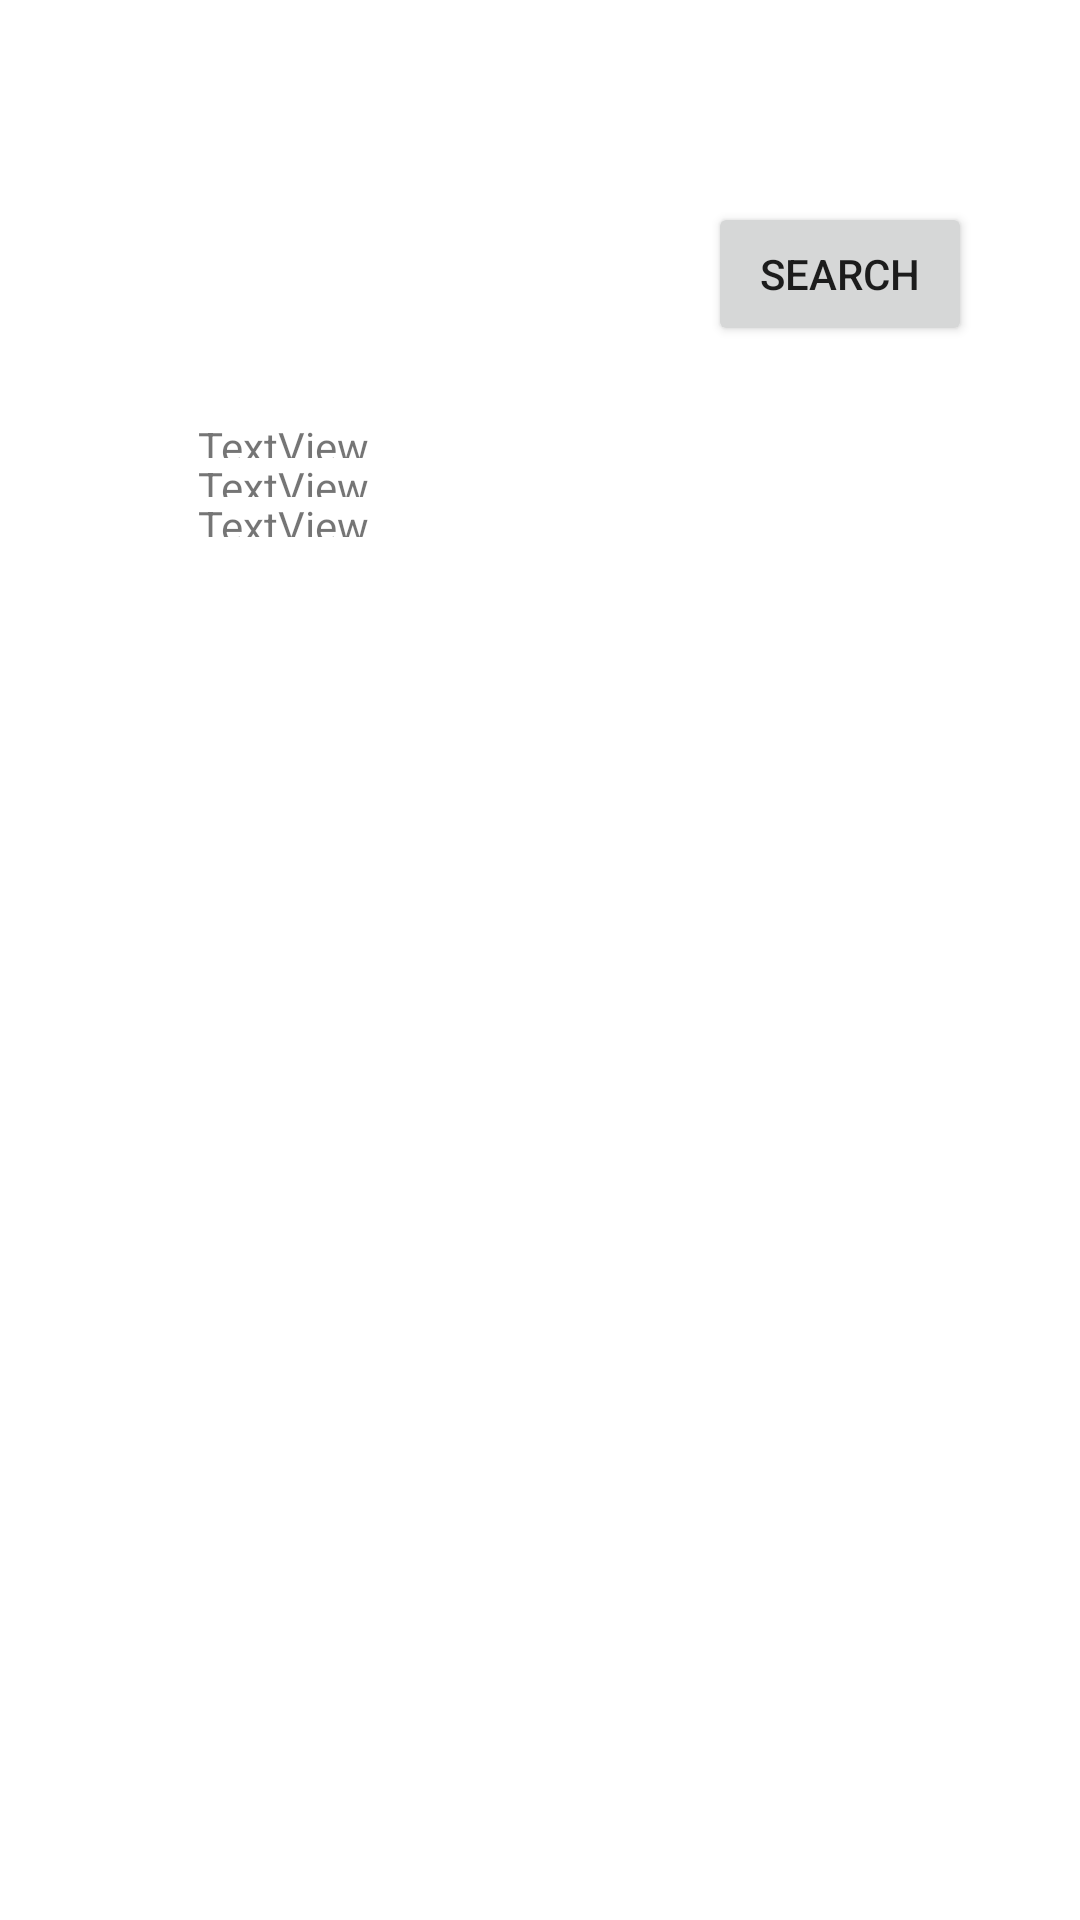

Reconstruct the res/layout file that produces this screen, plus the resources it refers to.
<!-- AndroidManifest.xml: application theme Theme.LibrarySystem -->
<!-- res/layout/search.xml -->
<?xml version="1.0" encoding="utf-8"?>
<androidx.constraintlayout.widget.ConstraintLayout xmlns:android="http://schemas.android.com/apk/res/android"
    xmlns:app="http://schemas.android.com/apk/res-auto"
    xmlns:tools="http://schemas.android.com/tools"
    android:layout_width="match_parent"
    android:layout_height="match_parent">

    <EditText
        android:id="@+id/searchEdit"
        android:layout_width="248dp"
        android:layout_height="0dp"
        android:layout_marginTop="78dp"
        android:layout_marginBottom="48dp"
        android:ems="10"
        android:inputType="textPersonName"
        app:layout_constraintBottom_toTopOf="@+id/nameOfBook"
        app:layout_constraintEnd_toStartOf="@+id/searchButton"
        app:layout_constraintHorizontal_bias="0.785"
        app:layout_constraintStart_toStartOf="parent"
        app:layout_constraintTop_toTopOf="parent"
        app:layout_constraintVertical_bias="0.113" />

    <Button
        android:id="@+id/searchButton"
        android:layout_width="wrap_content"
        android:layout_height="wrap_content"
        android:layout_marginEnd="36dp"
        android:text="search"
        app:layout_constraintBottom_toBottomOf="parent"
        app:layout_constraintEnd_toEndOf="parent"
        app:layout_constraintTop_toTopOf="parent"
        app:layout_constraintVertical_bias="0.114" />

    <TextView
        android:id="@+id/nameOfBook"
        android:layout_width="0dp"
        android:layout_height="0dp"
        android:text="TextView"
        app:layout_constraintBottom_toTopOf="@+id/author"
        app:layout_constraintEnd_toEndOf="@+id/author"
        app:layout_constraintStart_toStartOf="@+id/author"
        app:layout_constraintTop_toBottomOf="@+id/searchEdit" />

    <TextView
        android:id="@+id/author"
        android:layout_width="0dp"
        android:layout_height="0dp"
        android:layout_marginStart="66dp"
        android:layout_marginEnd="9dp"
        android:text="TextView"
        app:layout_constraintBottom_toTopOf="@+id/year"
        app:layout_constraintEnd_toStartOf="@+id/availability"
        app:layout_constraintStart_toStartOf="parent"
        app:layout_constraintTop_toBottomOf="@+id/nameOfBook" />

    <TextView
        android:id="@+id/year"
        android:layout_width="0dp"
        android:layout_height="0dp"
        android:layout_marginStart="66dp"
        android:layout_marginEnd="51dp"
        android:layout_marginBottom="461dp"
        android:text="TextView"
        app:layout_constraintBottom_toBottomOf="parent"
        app:layout_constraintEnd_toStartOf="@+id/borrow"
        app:layout_constraintStart_toStartOf="parent"
        app:layout_constraintTop_toBottomOf="@+id/author" />

    <TextView
        android:id="@+id/availability"
        android:layout_width="0dp"
        android:layout_height="0dp"
        android:layout_marginTop="189dp"
        android:layout_marginEnd="25dp"
        android:text="TextView"
        app:layout_constraintBottom_toTopOf="@+id/borrow"
        app:layout_constraintEnd_toEndOf="parent"
        app:layout_constraintStart_toEndOf="@+id/author"
        app:layout_constraintTop_toTopOf="parent" />

    <Button
        android:id="@+id/borrow"
        android:layout_width="0dp"
        android:layout_height="0dp"
        android:layout_marginEnd="26dp"
        android:layout_marginBottom="466dp"
        android:text="Button"
        app:layout_constraintBottom_toBottomOf="parent"
        app:layout_constraintEnd_toEndOf="parent"
        app:layout_constraintStart_toEndOf="@+id/year"
        app:layout_constraintTop_toBottomOf="@+id/availability" />

</androidx.constraintlayout.widget.ConstraintLayout>
<!-- resources referenced by this layout -->
<resources>
  <style name="Theme.LibrarySystem" parent="Theme.MaterialComponents.DayNight.DarkActionBar">
          
          <item name="colorPrimary">@color/purple_500</item>
          <item name="colorPrimaryVariant">@color/purple_700</item>
          <item name="colorOnPrimary">@color/white</item>
          
          <item name="colorSecondary">@color/teal_200</item>
          <item name="colorSecondaryVariant">@color/teal_700</item>
          <item name="colorOnSecondary">@color/black</item>
          
          <item name="android:statusBarColor">?attr/colorPrimaryVariant</item>
          
      </style>
  <!-- not gathered from this repository: default colours our renderer supplied (Android Studio template values) -->
  <color name="purple_500">#FF6200EE</color>
  <color name="purple_700">#FF3700B3</color>
  <color name="teal_200">#FF03DAC5</color>
  <color name="teal_700">#FF018786</color>
  <color name="black">#FF000000</color>
  <color name="white">#FFFFFFFF</color>
</resources>
